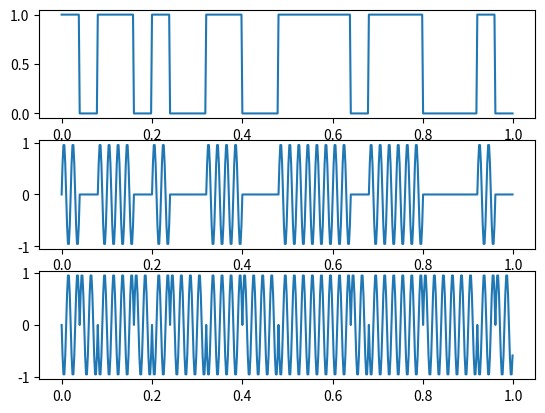
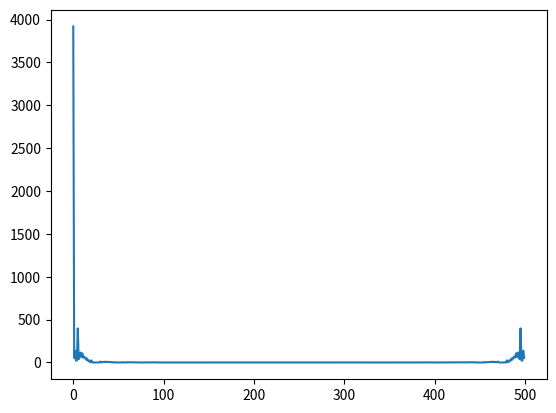

Recreate these plots in Python, in order. (Note: this script raises an exception after producing the figures.)
from scipy import signal
import numpy as np
import random
import matplotlib.pyplot as plt

bits=25
rand_bit_string = np.random.randint(2, size=bits)
tmin = 0
tmax = 1
samples = 500
freq = 50
samples_per_bit = int(samples/bits)
t = np.linspace(tmin, tmax, samples, endpoint=False)
bin_signal = rand_bit_string.repeat(samples_per_bit)
ask = np.sin(2*np.pi*freq*t*bin_signal)
psk = np.sin((2*np.pi*freq*t+np.pi*bin_signal))
plt.figure(1)
plt.subplot(3, 1, 1)
plt.plot(t, bin_signal)
plt.subplot(3, 1, 2)
plt.plot(t, ask)
plt.subplot(3, 1, 3)
plt.plot(t, psk)

spec = (np.absolute(np.fft.fft(bin_signal)) ** 2) / samples_per_bit
plt.figure(2)
plt.plot(spec)
plt.Axes.set_xlim(left=-1, right=1)

plt.show()
